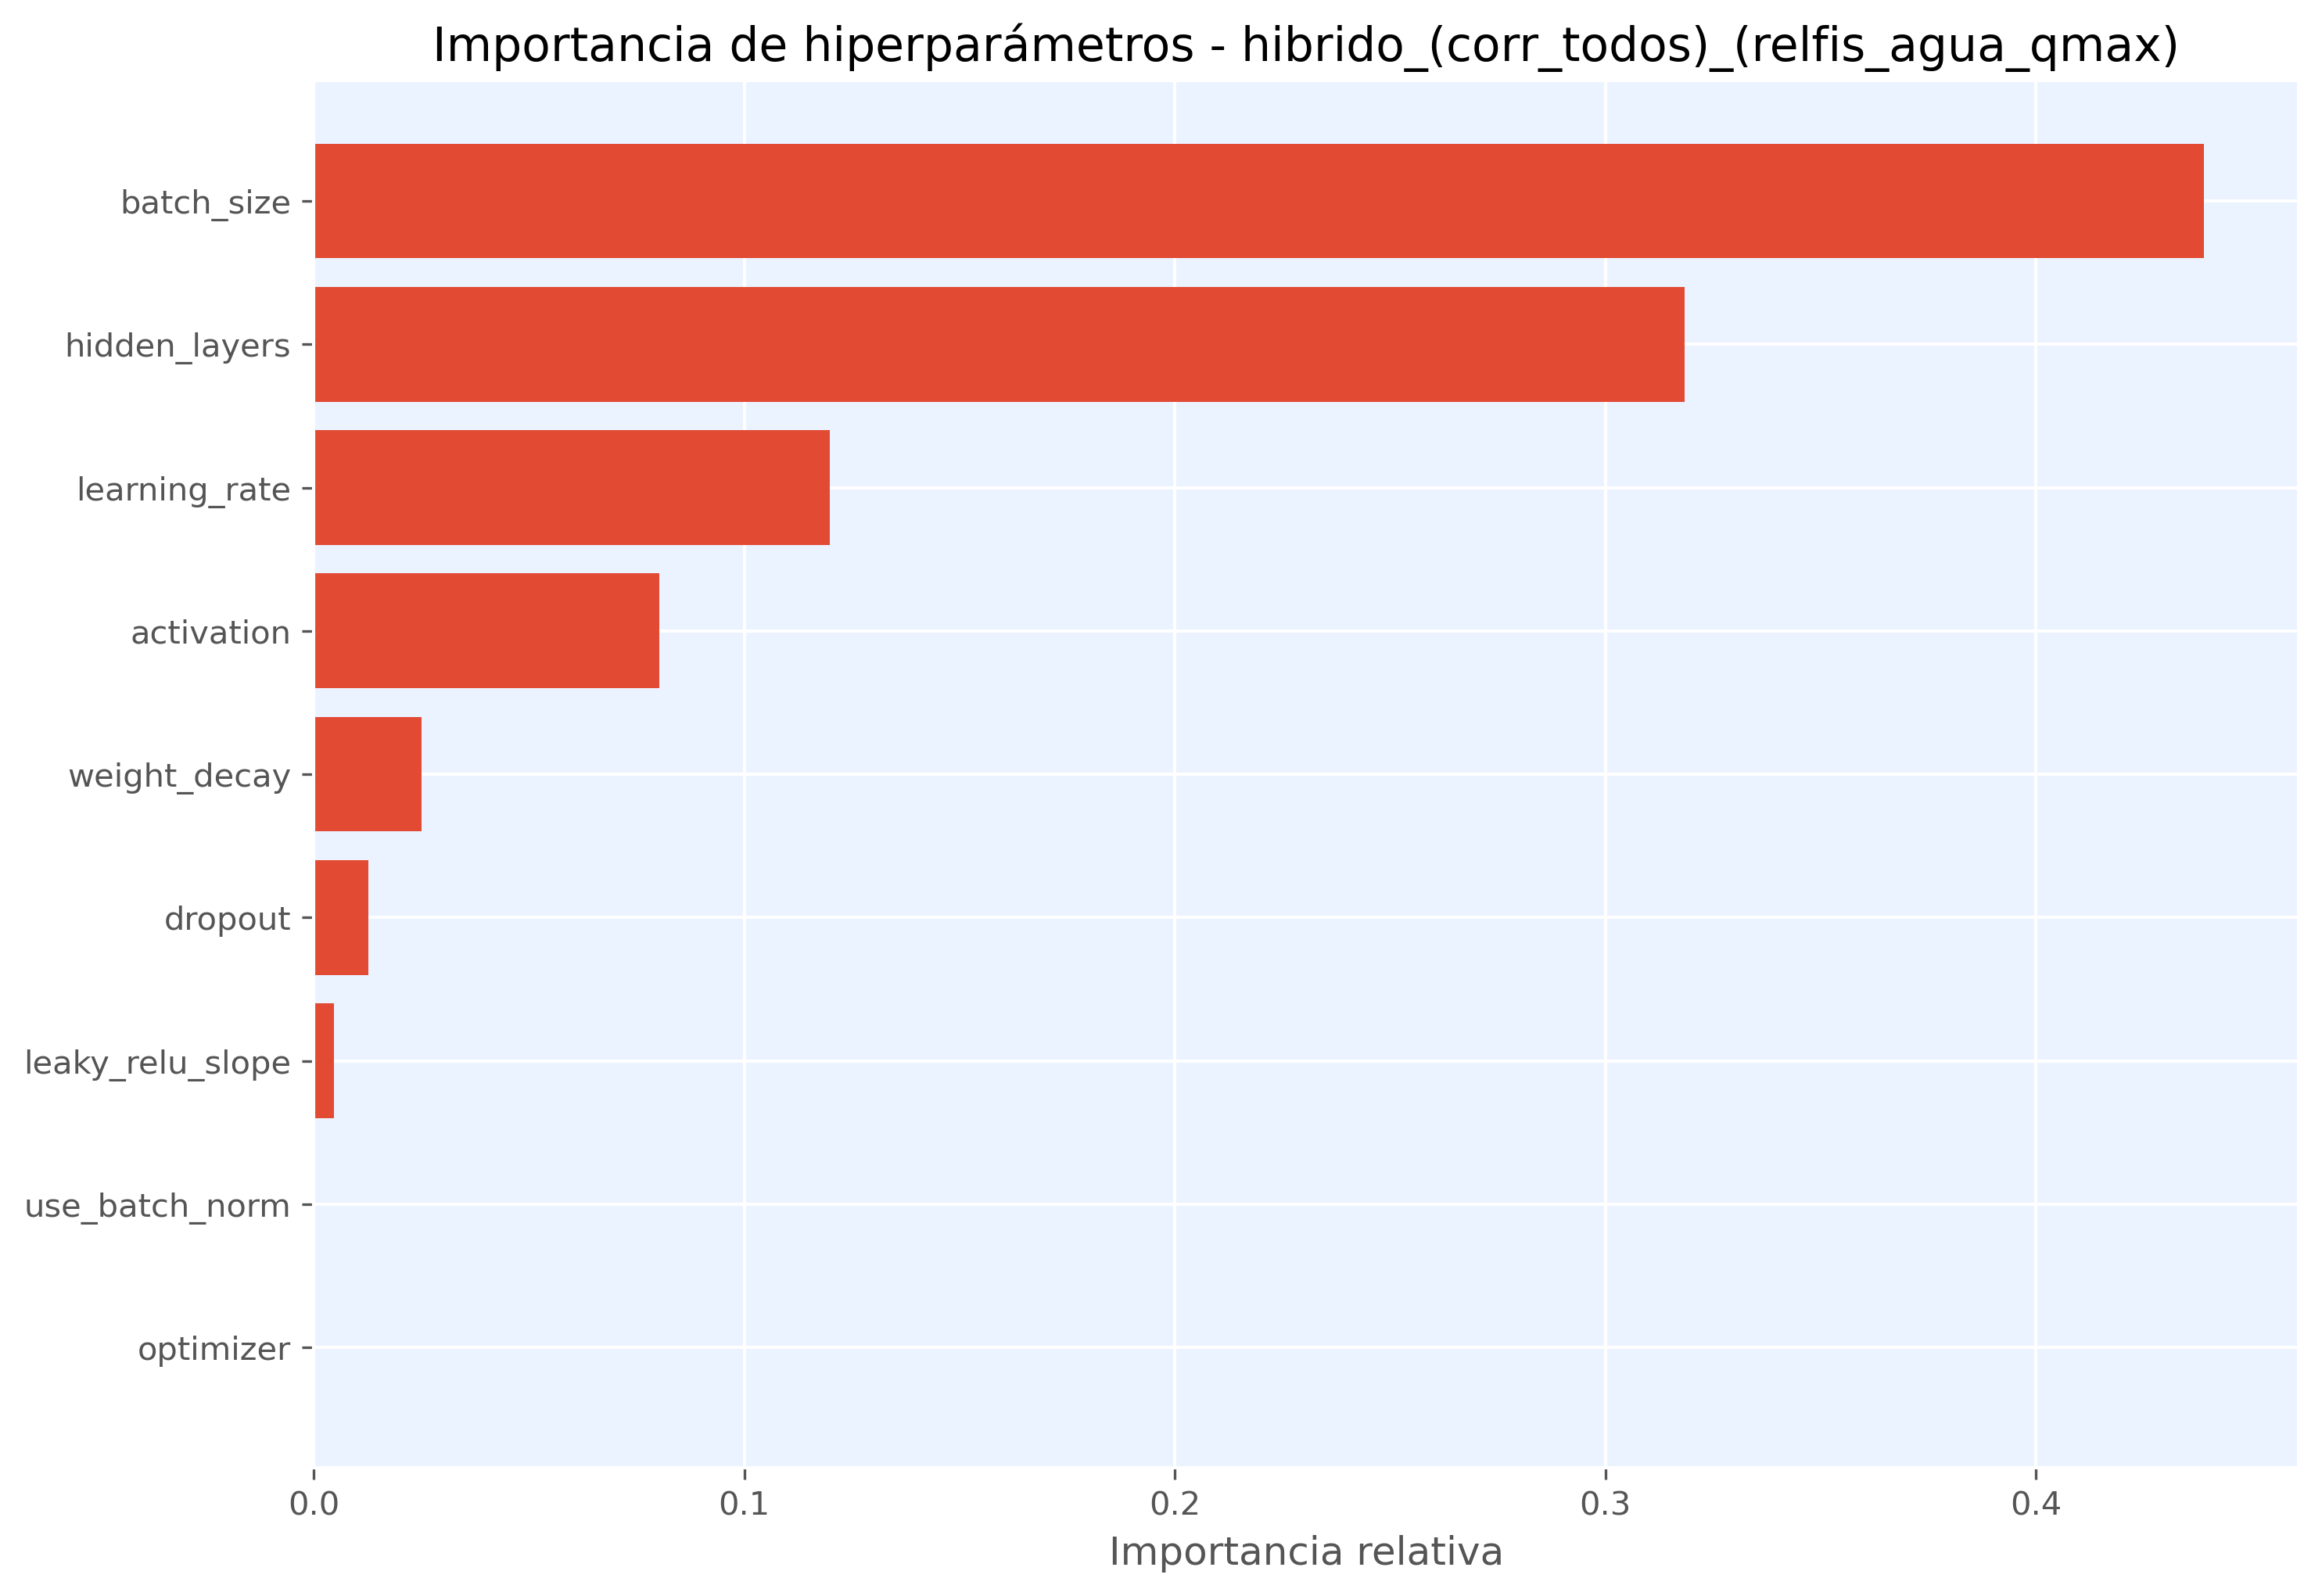

Values plotted in this chart, from the file beside it:
hiperparametro, importancia
batch_size, 0.4391
hidden_layers, 0.3185
learning_rate, 0.1198
activation, 0.08027
weight_decay, 0.02502
dropout, 0.01269
leaky_relu_slope, 0.004691
use_batch_norm, 0.0
optimizer, 0.0
